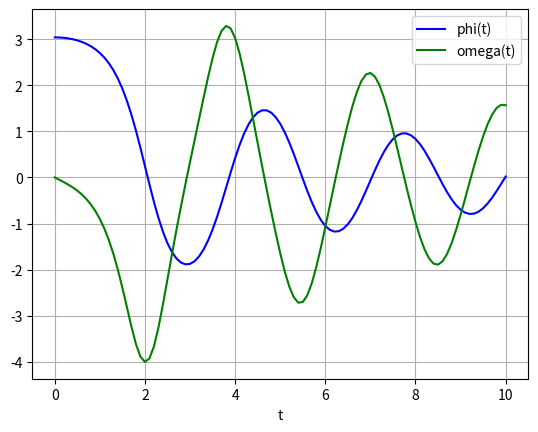

This chart was generated by the following Python code:
import numpy as np					#numpy bib mit mathefunktionen
from scipy.integrate import odeint	#scipy bib mit Ordinary Differential Equation solver Funktion
import matplotlib.pyplot as plt		#plot bib

def pendel(y,t,b,c):
	phi, omega = y				#array y in zwei variablen spalten
	return [omega, -b * omega - c * np.sin(phi)]	# Differentialgleichung, die geloest wird als Array mit [omega, omegapunkt]

#phipunktpunkt(t) + b * phipunkt(t) + c * sin(phi) = 0
#omegapunkt(t) + b * omega(t) + c * sin(phi) = 0

#Definiere Variablen
b = .25 							#Daempfung
c = 5								#Pendellaenge?
y0 = [np.pi-.1 , 0]					#Array mit Startwerten [phi, phipunkt=omega]
t = np.linspace(0,10,101)			#Zeit array mint 101 gleigrossen Werten zwischen 0 und 10

solution = odeint(pendel,y0,t,args=(b,c))	#Loesung der Differentialgleichung des Pendels mit den Startwerten

plt.plot(t,solution[:,0],'b',label='phi(t)')
plt.plot(t,solution[:,1],'g',label='omega(t)')
plt.legend(loc='best')
plt.xlabel('t')
plt.grid()
plt.show()